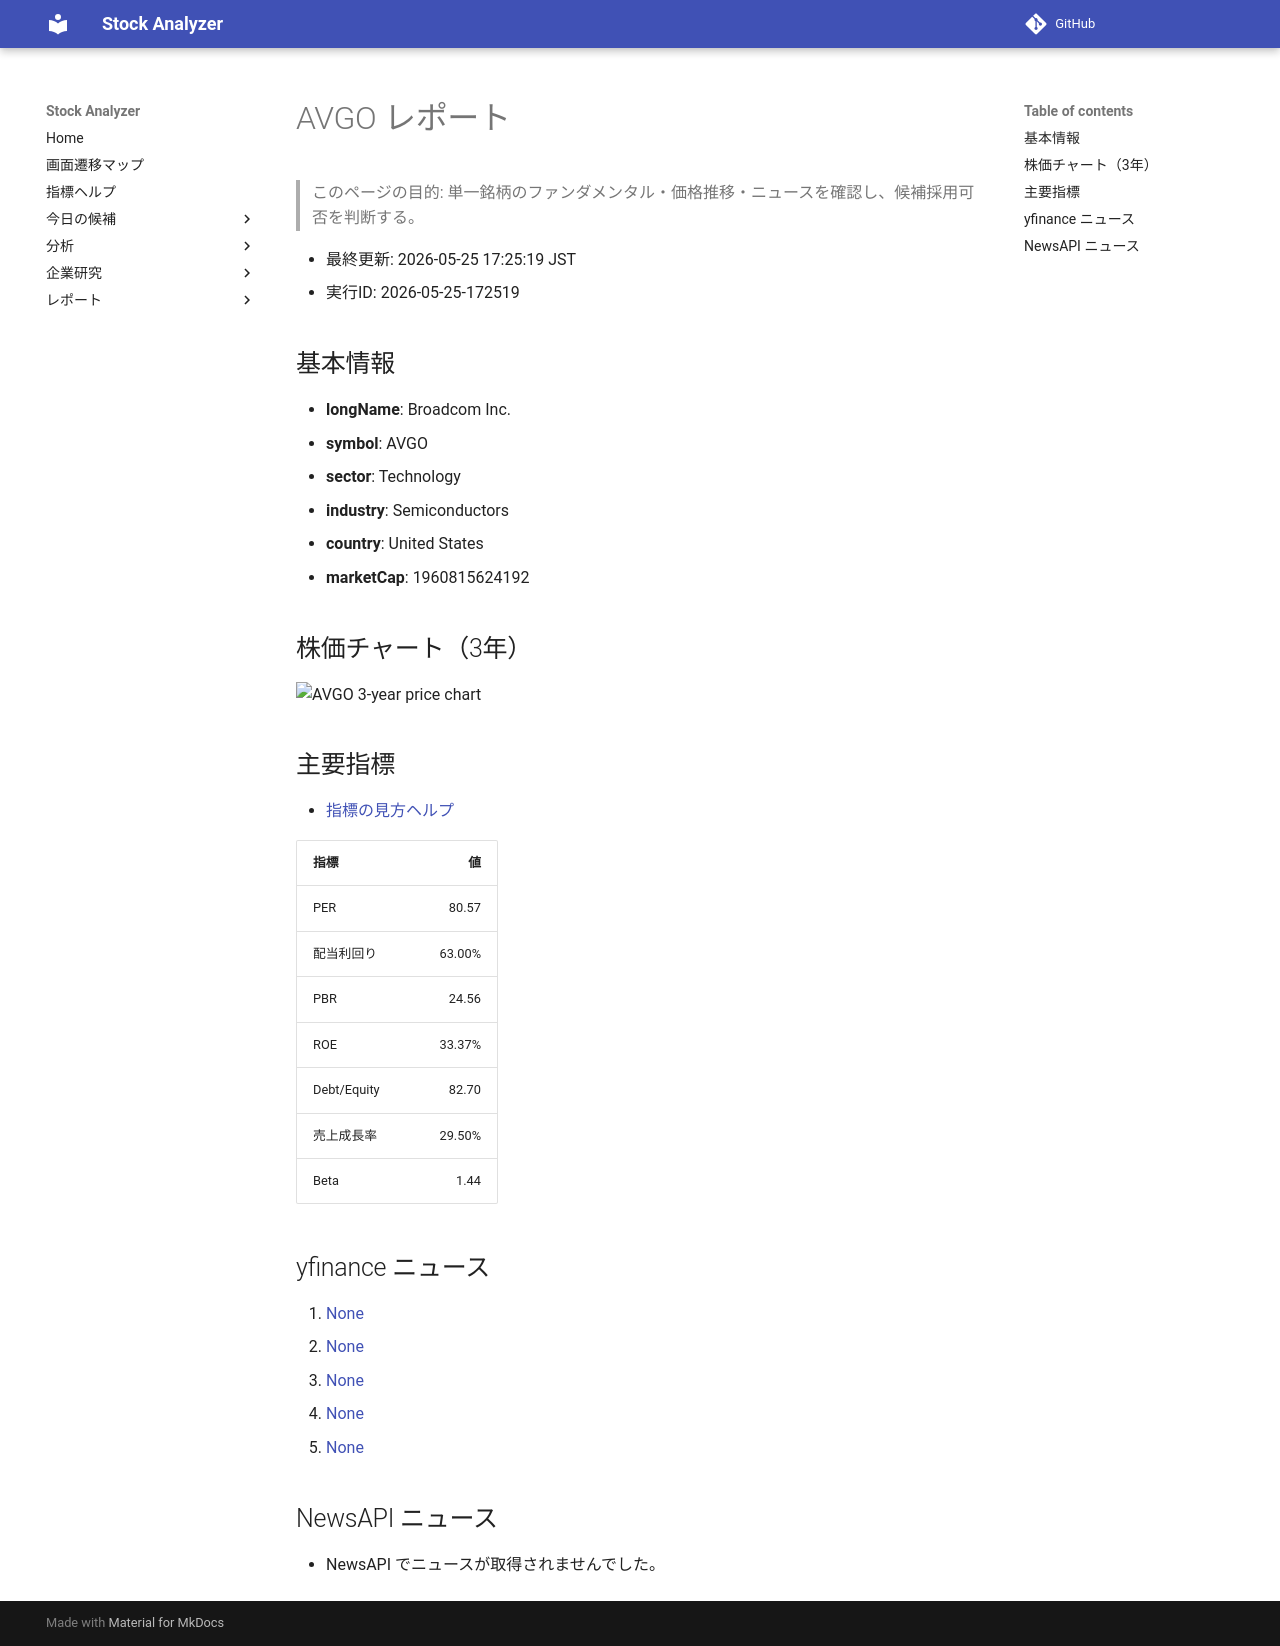

repository: Yumi-note/Making-APP · page: stocks/2026-05-25/172519/AVGO/index.html · generator: mkdocs

# AVGO レポート

> このページの目的: 単一銘柄のファンダメンタル・価格推移・ニュースを確認し、候補採用可否を判断する。

- 最終更新: 2026-05-25 17:25:19 JST
- 実行ID: 2026-05-25-172519

## 基本情報

- **longName**: Broadcom Inc.
- **symbol**: AVGO
- **sector**: Technology
- **industry**: Semiconductors
- **country**: United States
- **marketCap**: 1960815624192

## 株価チャート（3年）

![AVGO 3-year price chart](AVGO_3y.png)

## 主要指標

- [指標の見方ヘルプ](../../../../indicators.md)

| 指標 | 値 |
|---|---:|
| PER | 80.57 |
| 配当利回り | 63.00% |
| PBR | 24.56 |
| ROE | 33.37% |
| Debt/Equity | 82.70 |
| 売上成長率 | 29.50% |
| Beta | 1.44 |

## yfinance ニュース

1. [None](None)
2. [None](None)
3. [None](None)
4. [None](None)
5. [None](None)

## NewsAPI ニュース

- NewsAPI でニュースが取得されませんでした。
